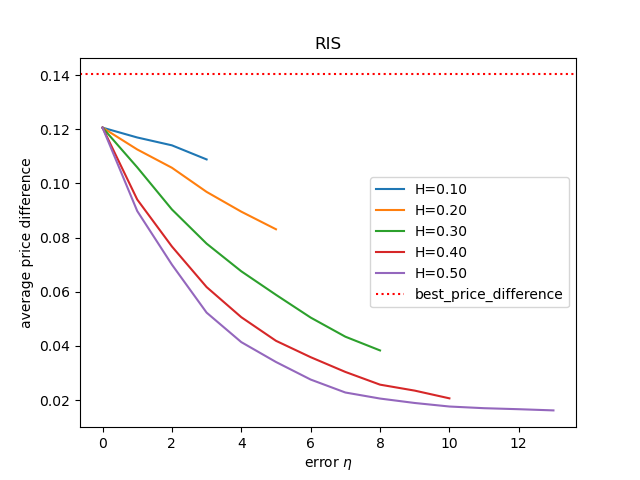

The data file committed next to this chart (first rows):
, Number of wrong bit(H=0.10), payoff(H=0.10), Number of wrong bit(H=0.20), payoff(H=0.20), Number of wrong bit(H=0.30), payoff(H=0.30), Number of wrong bit(H=0.40), payoff(H=0.40), Number of wrong bit(H=0.50), payoff(H=0.50), best price difference
0, 0.0, 0.1206, 0.0, 0.1206, 0.0, 0.1206, 0.0, 0.1206, 0.0, 0.1206, 0.1402
1, 1.0, 0.117, 1.0, 0.1125, 1.0, 0.1059, 1.0, 0.09405, 1.0, 0.0898, 0.1402
2, 2.0, 0.1141, 2.0, 0.1058, 2.0, 0.09039, 2.0, 0.07671, 2.0, 0.07002, 0.1402
3, 3.0, 0.1089, 3.0, 0.09687, 3.0, 0.07777, 3.0, 0.06174, 3.0, 0.0523, 0.1402
4, , , 4.0, 0.08957, 4.0, 0.06756, 4.0, 0.05062, 4.0, 0.04141, 0.1402
5, , , 5.0, 0.08307, 5.0, 0.05888, 5.0, 0.0419, 5.0, 0.03408, 0.1402
6, , , , , 6.0, 0.05048, 6.0, 0.03585, 6.0, 0.02759, 0.1402
7, , , , , 7.0, 0.04342, 7.0, 0.03041, 7.0, 0.02281, 0.1402
8, , , , , 8.0, 0.03835, 8.0, 0.02571, 8.0, 0.02058, 0.1402
9, , , , , , , 9.0, 0.02351, 9.0, 0.01895, 0.1402
10, , , , , , , 10.0, 0.02066, 10.0, 0.01764, 0.1402
11, , , , , , , , , 11.0, 0.01702, 0.1402
12, , , , , , , , , 12.0, 0.01665, 0.1402
13, , , , , , , , , 13.0, 0.01621, 0.1402
